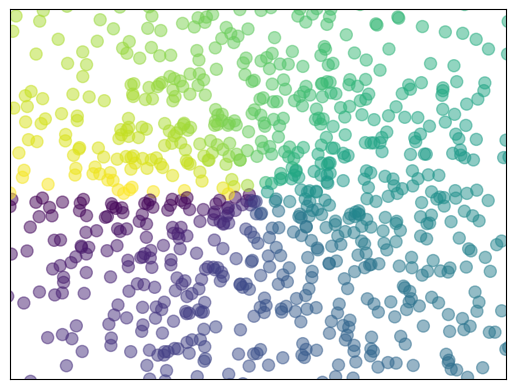

Write Python code to recreate this figure.
import  matplotlib.pyplot as plt
import numpy as np

n=1024
X=np.random.normal(0,1,n) #平均数为0  中位数为1
Y=np.random.normal(0,1,n)
T=np.arctan2(Y,X)#for color value

plt.scatter(X,Y,s=75,c=T,alpha=0.5)
plt.xlim(-1.5,1.5)
plt.ylim(-1.5,1.5)
plt.xticks(())#隐藏刻度
plt.yticks(())

plt.show()